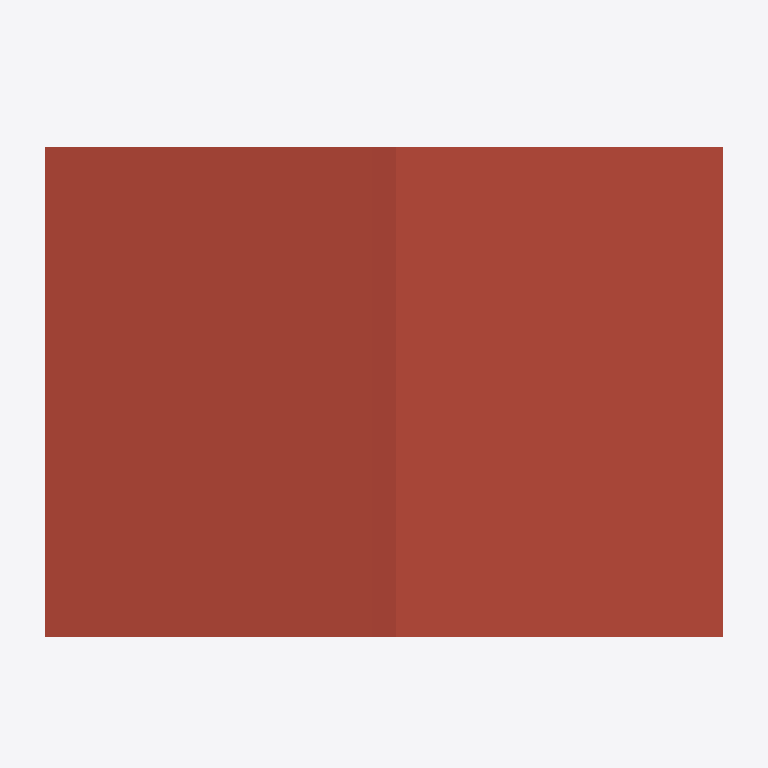
Plan cut of the same IFC building model at storey 'A_S_2' (level 5.99 m, cut at 7.39 m), seen from above with north up, elements coloured by IFC class: 1 roof (red-brown). Cut surfaces are drawn darker.
Extent 17.4 m × 12.4 m × 8.2 m (x, y, z). Storeys (6): A_S_0 at -0.25 m; A_A_0 at 0.00 m; A_S_1 at 2.91 m; A_A_1 at 3.08 m; A_S_2 at 5.99 m; A_A_2 at 6.20 m. Elements (118): 37 IfcWall, 26 IfcDoor, 18 IfcBeam, 16 IfcWindow, 13 IfcSlab, 4 IfcRailing, 2 IfcRoof, 2 IfcStair.

HEADER;
FILE_DESCRIPTION(('ViewDefinition [ReferenceView_V1.2]','ExchangeRequirement [Architecture]'),'2;1');
FILE_NAME('Project Number','2023-01-28T14:43:43',(''),(''),'ODA IFC SDK 22.8','22.1.21.13 - Exporter 22.1.21.13 - Alternate UI 22.1.21.13','');
FILE_SCHEMA(('IFC4'));
ENDSEC;
DATA;
#94=IFCPROJECT('18Q_IqR7DFiQ4nayL3jcz4',#21,'Project Number',$,$,'Project Name','Project Status',(#87),#84);
#125=IFCSITE('18Q_IqR7DFiQ4nayL3jcz6',#21,'Default',$,$,#124,$,$,.ELEMENT.,$,$,$,$,$);
#99=IFCBUILDING('18Q_IqR7DFiQ4nayL3jcz5',#21,'',$,$,#16,$,'',.ELEMENT.,$,$,$);
#103=IFCBUILDINGSTOREY('18Q_IqR7DFiQ4nayMyJK$F',#21,'A_S_0',$,'Level:S_Level',#102,$,'A_S_0',.ELEMENT.,-0.24999999999999997);
#106=IFCBUILDINGSTOREY('18Q_IqR7DFiQ4nayMyIP63',#21,'A_A_0',$,'Level:A_Level',#105,$,'A_A_0',.ELEMENT.,0.0);
#110=IFCBUILDINGSTOREY('18Q_IqR7DFiQ4nayMyJK_c',#21,'A_S_1',$,'Level:S_Level',#109,$,'A_S_1',.ELEMENT.,2.91);
#114=IFCBUILDINGSTOREY('18Q_IqR7DFiQ4nayMyIP82',#21,'A_A_1',$,'Level:A_Level',#113,$,'A_A_1',.ELEMENT.,3.08);
#118=IFCBUILDINGSTOREY('18Q_IqR7DFiQ4nayMyJKui',#21,'A_S_2',$,'Level:S_Level',#117,$,'A_S_2',.ELEMENT.,5.99);
#122=IFCBUILDINGSTOREY('18Q_IqR7DFiQ4nayMyJKnj',#21,'A_A_2',$,'Level:A_Level',#121,$,'A_A_2',.ELEMENT.,6.197055236082012);
#3463=IFCROOF('1p9pAvFGL18hLmz4$r8Qo8',#21,'Basic Roof:ROF.ARC.2.WFB.WD.WD.TL:393105',$,'Basic Roof:ROF.ARC.2.WFB.WD.WD.TL',#3461,$,'393105',.NOTDEFINED.);
ENDSEC;